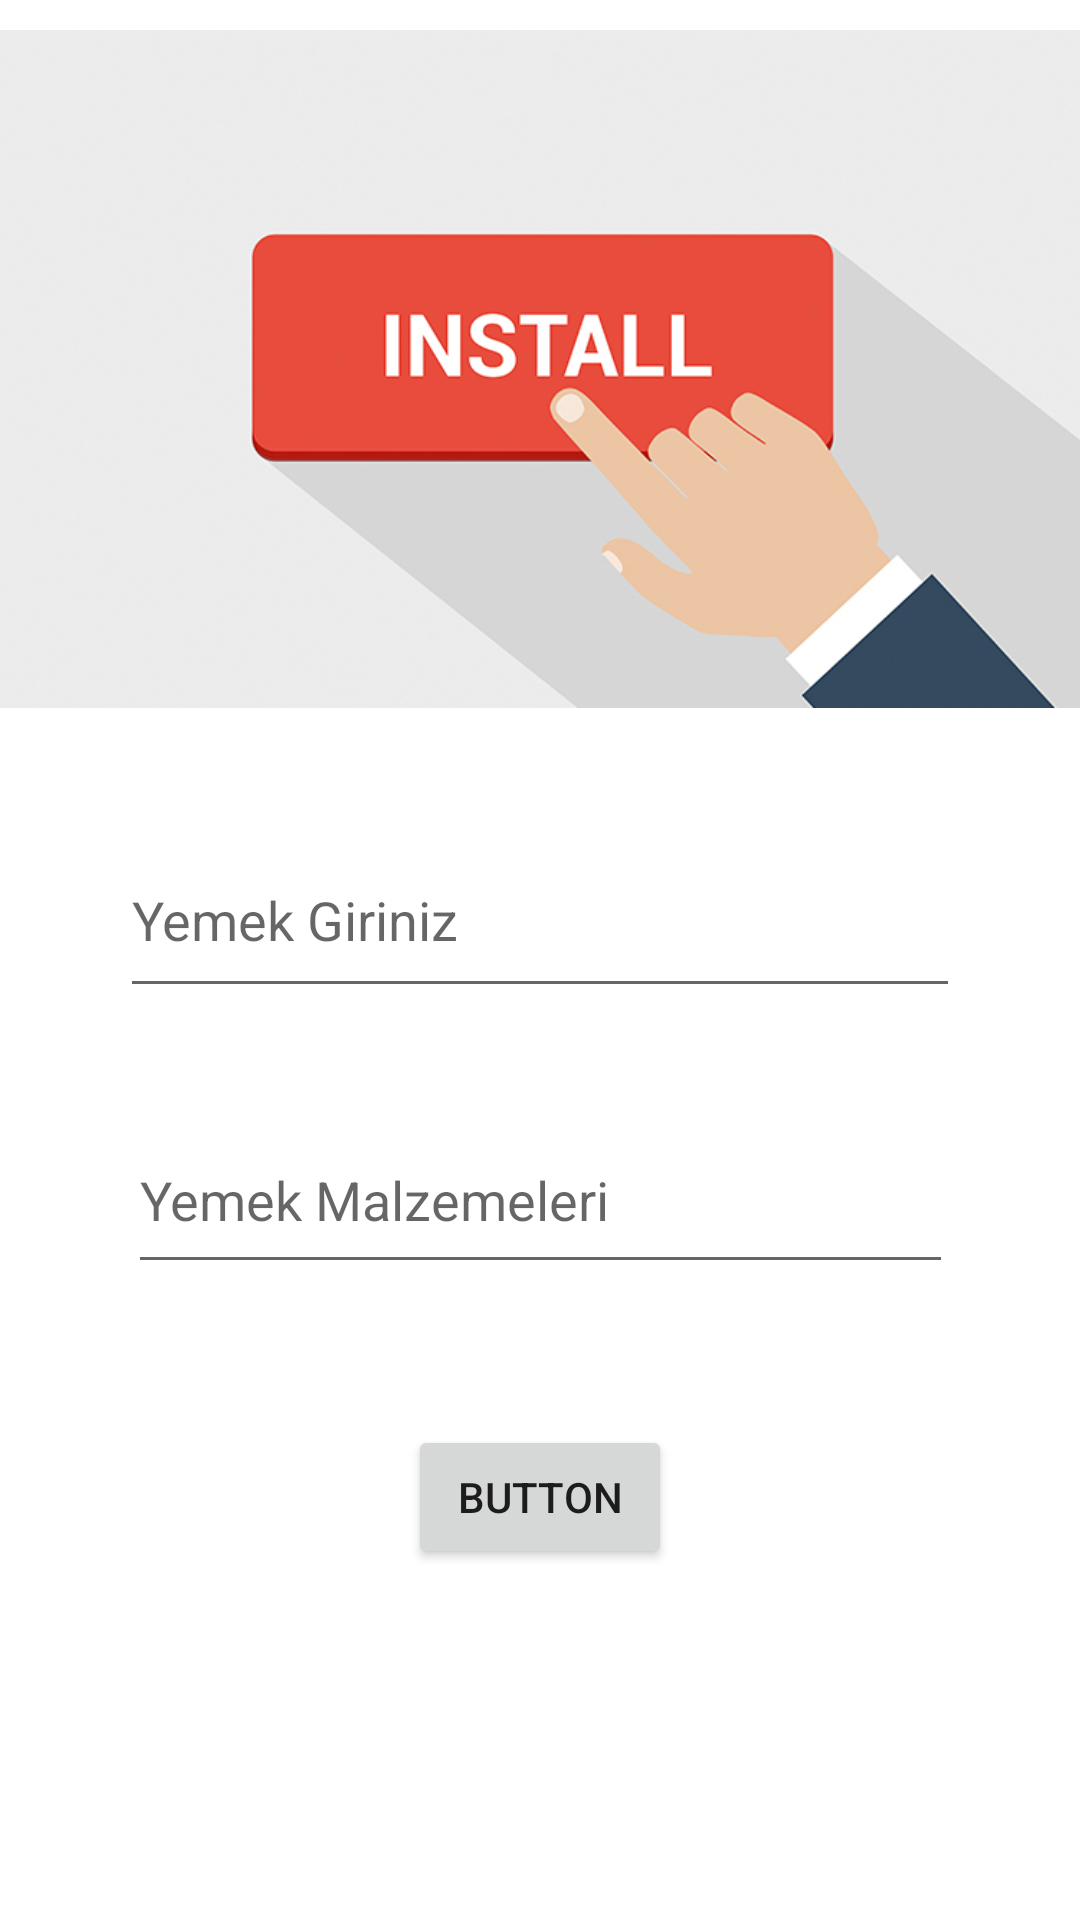

Write the Android layout XML for this screen, with the resource values it uses.
<!-- AndroidManifest.xml: application theme Theme.FoodRecipesBook -->
<!-- res/layout/fragment_tarif.xml -->
<?xml version="1.0" encoding="utf-8"?>
<androidx.constraintlayout.widget.ConstraintLayout xmlns:android="http://schemas.android.com/apk/res/android"
    xmlns:app="http://schemas.android.com/apk/res-auto"
    xmlns:tools="http://schemas.android.com/tools"
    android:layout_width="match_parent"
    android:layout_height="match_parent"
    tools:context=".TarifFragment">

    <ImageView
        android:id="@+id/imageView"
        android:layout_width="389dp"
        android:layout_height="226dp"
        android:layout_marginStart="39dp"
        android:layout_marginTop="16dp"
        android:layout_marginEnd="39dp"
        android:layout_marginBottom="38dp"
        android:onClick="gorselSec"
        android:src="@drawable/gorsel"
        app:layout_constraintBottom_toTopOf="@+id/yemekIsmiText"
        app:layout_constraintEnd_toEndOf="parent"
        app:layout_constraintStart_toStartOf="parent"
        app:layout_constraintTop_toTopOf="parent" />

    <EditText
        android:id="@+id/yemekIsmiText"
        android:layout_width="280dp"
        android:layout_height="62dp"
        android:layout_marginStart="64dp"
        android:layout_marginEnd="64dp"
        android:layout_marginBottom="33dp"
        android:ems="10"
        android:hint="Yemek Giriniz"
        android:inputType="textPersonName"
        app:layout_constraintBottom_toTopOf="@+id/yemekMalzemeleriText"
        app:layout_constraintEnd_toEndOf="parent"
        app:layout_constraintStart_toStartOf="parent"
        app:layout_constraintTop_toBottomOf="@+id/imageView" />

    <EditText
        android:id="@+id/yemekMalzemeleriText"
        android:layout_width="275dp"
        android:layout_height="59dp"
        android:layout_marginStart="64dp"
        android:layout_marginEnd="64dp"
        android:layout_marginBottom="47dp"
        android:ems="10"
        android:hint="Yemek Malzemeleri"
        android:inputType="textPersonName"
        app:layout_constraintBottom_toTopOf="@+id/button"
        app:layout_constraintEnd_toEndOf="parent"
        app:layout_constraintStart_toStartOf="parent"
        app:layout_constraintTop_toBottomOf="@+id/yemekIsmiText" />

    <Button
        android:id="@+id/button"
        android:layout_width="wrap_content"
        android:layout_height="wrap_content"
        android:layout_marginBottom="123dp"
        android:onClick="kaydet"
        android:text="Button"
        app:layout_constraintBottom_toBottomOf="parent"
        app:layout_constraintEnd_toEndOf="parent"
        app:layout_constraintStart_toStartOf="parent"
        app:layout_constraintTop_toBottomOf="@+id/yemekMalzemeleriText" />
</androidx.constraintlayout.widget.ConstraintLayout>
<!-- resources referenced by this layout -->
<resources>
  <!-- drawable gorsel: jpeg bitmap (drawable, 82784 bytes) -->
  <style name="Theme.FoodRecipesBook" parent="Theme.MaterialComponents.DayNight.DarkActionBar">
          
          <item name="colorPrimary">@color/purple_500</item>
          <item name="colorPrimaryVariant">@color/purple_700</item>
          <item name="colorOnPrimary">@color/white</item>
          
          <item name="colorSecondary">@color/teal_200</item>
          <item name="colorSecondaryVariant">@color/teal_700</item>
          <item name="colorOnSecondary">@color/black</item>
          
          <item name="android:statusBarColor" tools:targetApi="l">?attr/colorPrimaryVariant</item>
          
      </style>
  <!-- not gathered from this repository: default colours our renderer supplied (Android Studio template values) -->
  <color name="purple_500">#FF6200EE</color>
  <color name="purple_700">#FF3700B3</color>
  <color name="teal_200">#FF03DAC5</color>
  <color name="teal_700">#FF018786</color>
  <color name="black">#FF000000</color>
  <color name="white">#FFFFFFFF</color>
</resources>
